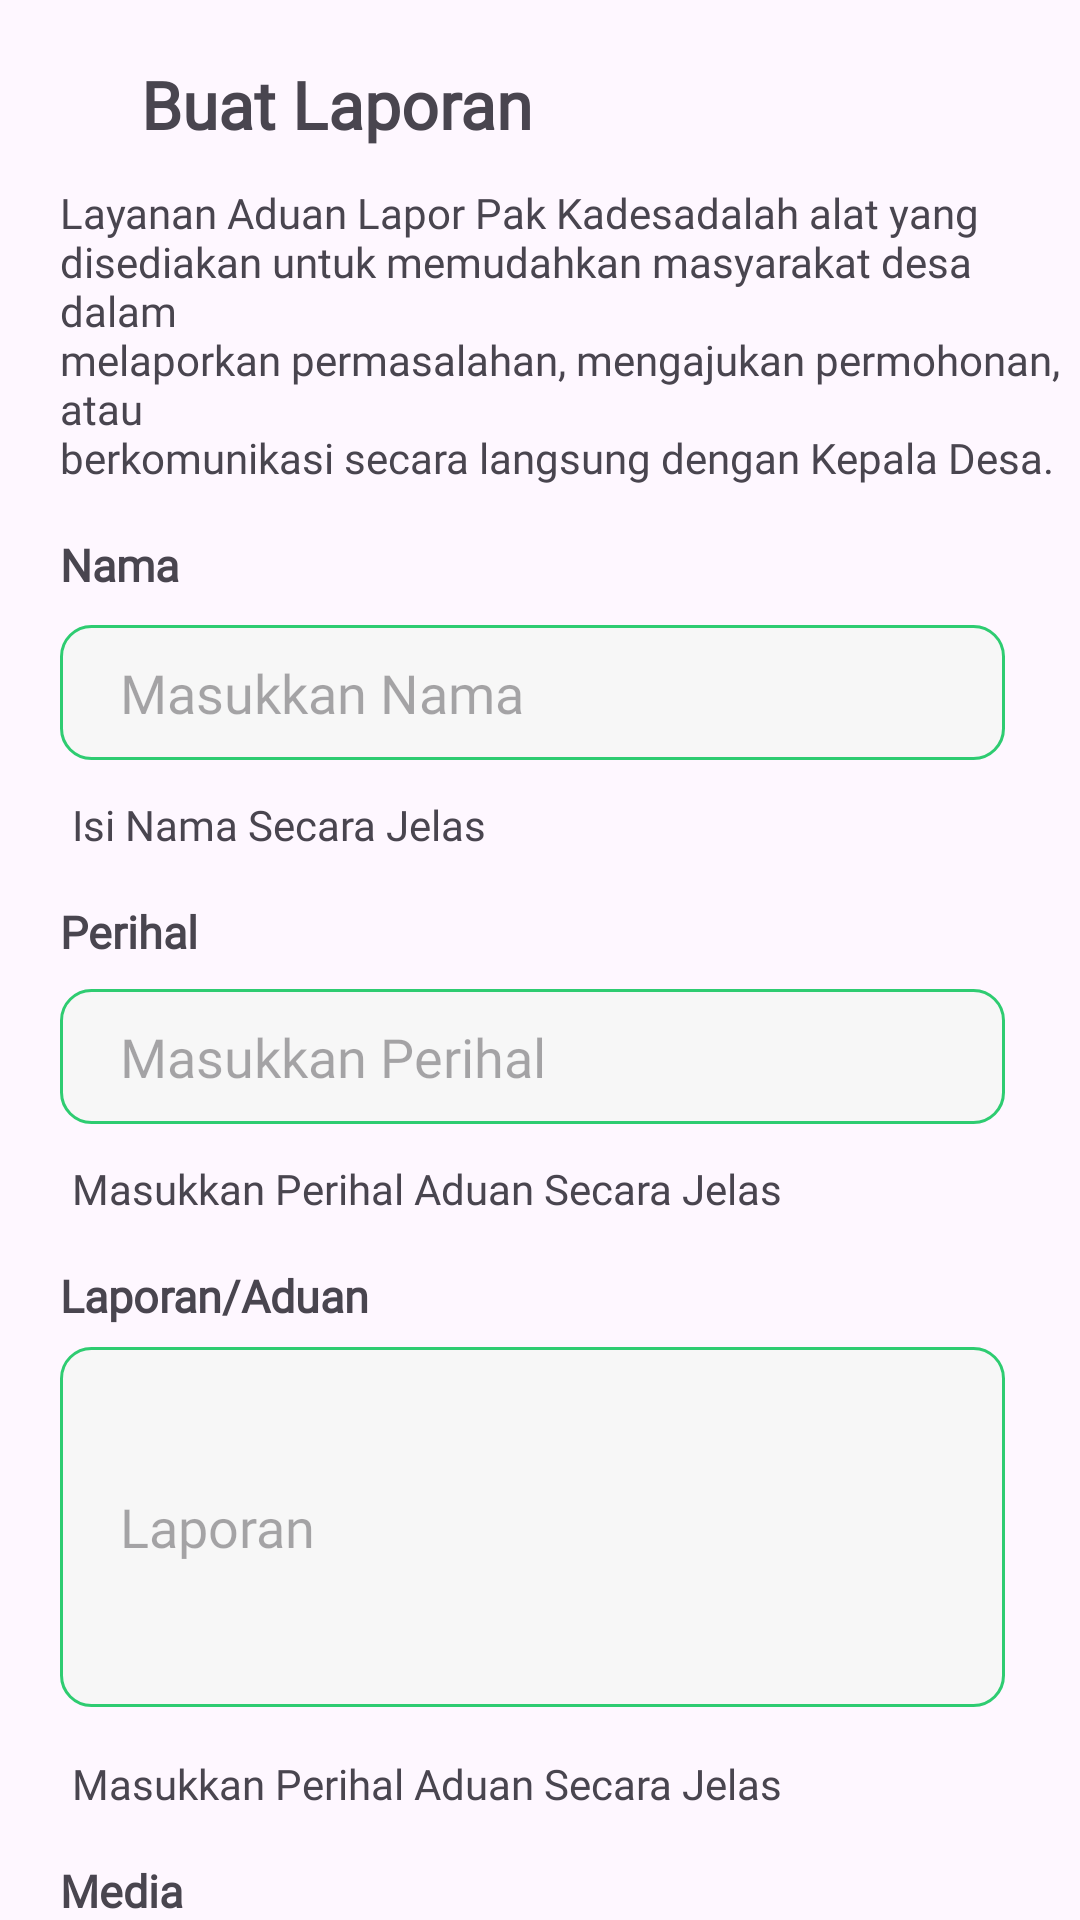

Write the Android layout XML for this screen, with the resource values it uses.
<!-- AndroidManifest.xml: application theme Theme.PanduApplication -->
<!-- res/layout/fragment_pengaduan1.xml -->
<?xml version="1.0" encoding="utf-8"?>
<androidx.constraintlayout.widget.ConstraintLayout xmlns:android="http://schemas.android.com/apk/res/android"
    xmlns:app="http://schemas.android.com/apk/res-auto"
    xmlns:tools="http://schemas.android.com/tools"
    android:layout_width="match_parent"
    android:layout_height="match_parent"
    tools:context=".FragmentPengaduan1">


    <ImageView
        android:id="@+id/ivarrow_back"
        android:layout_width="30dp"
        android:layout_height="30dp"
        android:layout_marginTop="20dp"
        android:src="@drawable/arrow_back"
        app:layout_constraintEnd_toEndOf="parent"
        app:layout_constraintHorizontal_bias="0.07"
        app:layout_constraintStart_toStartOf="parent"
        app:layout_constraintTop_toTopOf="parent" />

    <TextView
        android:id="@+id/tvbuatlaporan"
        android:layout_width="wrap_content"
        android:layout_height="wrap_content"
        android:layout_marginTop="20dp"
        android:fontFamily="@font/nunitosans_medium"
        android:text="Buat Laporan"
        android:textSize="22sp"
        android:textStyle="bold"
        app:layout_constraintEnd_toEndOf="parent"
        app:layout_constraintHorizontal_bias="0.204"
        app:layout_constraintStart_toStartOf="parent"
        app:layout_constraintTop_toTopOf="parent" />

    <TextView
        android:id="@+id/tvlayananaduan"
        android:layout_width="match_parent"
        android:layout_height="wrap_content"
        android:layout_marginStart="20dp"
        android:layout_marginTop="12dp"
        android:gravity="start"
        android:fontFamily="@font/nunitosans_medium"
        android:text="@string/layanan_aduan"
        app:layout_constraintEnd_toEndOf="parent"
        app:layout_constraintHorizontal_bias="0.0"
        app:layout_constraintStart_toStartOf="parent"
        app:layout_constraintTop_toBottomOf="@+id/tvbuatlaporan" />

    <TextView
        android:id="@+id/tvnama"
        android:layout_width="match_parent"
        android:layout_height="wrap_content"
        android:layout_marginStart="20dp"
        android:layout_marginTop="16dp"
        android:text="Nama"
        android:fontFamily="@font/nunitosans_medium"
        android:textSize="15sp"
        android:textStyle="bold"
        app:layout_constraintEnd_toEndOf="parent"
        app:layout_constraintHorizontal_bias="0.0"
        app:layout_constraintStart_toStartOf="parent"
        app:layout_constraintTop_toBottomOf="@+id/tvlayananaduan" />

    <EditText
        android:id="@+id/edt_nama"
        android:layout_width="match_parent"
        android:layout_height="45dp"
        android:layout_marginStart="20dp"
        android:layout_marginEnd="25dp"
        android:background="@drawable/rounded_edittext_bg"
        android:fontFamily="@font/nunitosans_medium"
        android:hint="Masukkan Nama"
        android:paddingLeft="20dp"
        app:layout_constraintBottom_toBottomOf="parent"
        app:layout_constraintEnd_toEndOf="parent"
        app:layout_constraintHorizontal_bias="0.0"
        app:layout_constraintStart_toStartOf="parent"
        app:layout_constraintTop_toBottomOf="@+id/tvnama"
        app:layout_constraintVertical_bias="0.025" />

    <TextView
        android:id="@+id/textView4"
        android:layout_width="wrap_content"
        android:layout_height="wrap_content"
        android:layout_marginStart="24dp"
        android:layout_marginTop="12dp"
        android:fontFamily="@font/nunitosans_medium"
        android:text="Isi Nama Secara Jelas"
        app:layout_constraintStart_toStartOf="parent"
        app:layout_constraintTop_toBottomOf="@+id/edt_nama" />

    <TextView
        android:id="@+id/tvperihal"
        android:layout_width="match_parent"
        android:layout_height="wrap_content"
        android:layout_marginStart="20dp"
        android:layout_marginTop="16dp"
        android:text="Perihal"
        android:fontFamily="@font/nunitosans_medium"
        android:textSize="15sp"
        android:textStyle="bold"
        app:layout_constraintEnd_toEndOf="parent"
        app:layout_constraintHorizontal_bias="0.0"
        app:layout_constraintStart_toStartOf="parent"
        app:layout_constraintTop_toBottomOf="@+id/textView4" />

    <EditText
        android:id="@+id/edt_perihal"
        android:layout_width="match_parent"
        android:layout_height="45dp"
        android:layout_marginStart="20dp"
        android:layout_marginEnd="25dp"
        android:background="@drawable/rounded_edittext_bg"
        android:fontFamily="@font/nunitosans_medium"
        android:hint="Masukkan Perihal"
        android:paddingLeft="20dp"
        app:layout_constraintBottom_toBottomOf="parent"
        app:layout_constraintEnd_toEndOf="parent"
        app:layout_constraintHorizontal_bias="0.0"
        app:layout_constraintStart_toStartOf="parent"
        app:layout_constraintTop_toBottomOf="@+id/tvperihal"
        app:layout_constraintVertical_bias="0.033" />


    <TextView
        android:id="@+id/textView5"
        android:layout_width="wrap_content"
        android:layout_height="wrap_content"
        android:layout_marginStart="24dp"
        android:layout_marginTop="12dp"
        android:fontFamily="@font/nunitosans_medium"
        android:text="Masukkan Perihal Aduan Secara Jelas"
        app:layout_constraintStart_toStartOf="parent"
        app:layout_constraintTop_toBottomOf="@+id/edt_perihal" />

    <TextView
        android:id="@+id/tvlaporan"
        android:layout_width="match_parent"
        android:layout_height="wrap_content"
        android:layout_marginStart="20dp"
        android:layout_marginTop="16dp"
        android:text="Laporan/Aduan"
        android:textSize="15sp"
        android:textStyle="bold"
        android:fontFamily="@font/nunitosans_medium"
        app:layout_constraintEnd_toEndOf="parent"
        app:layout_constraintHorizontal_bias="1.0"
        app:layout_constraintStart_toStartOf="parent"
        app:layout_constraintTop_toBottomOf="@+id/textView5" />

    <EditText
        android:id="@+id/edt_laporan"
        android:layout_width="match_parent"
        android:layout_height="120dp"
        android:layout_marginStart="20dp"
        android:layout_marginEnd="25dp"
        android:background="@drawable/rounded_edittext_bg"
        android:fontFamily="@font/nunitosans_medium"
        android:hint="Laporan"
        android:paddingLeft="20dp"
        app:layout_constraintBottom_toBottomOf="parent"
        app:layout_constraintEnd_toEndOf="parent"
        app:layout_constraintHorizontal_bias="0.0"
        app:layout_constraintStart_toStartOf="parent"
        app:layout_constraintTop_toBottomOf="@+id/tvlaporan"
        app:layout_constraintVertical_bias="0.089" />

    <TextView
        android:id="@+id/tvmasukanperihal"
        android:layout_width="wrap_content"
        android:layout_height="wrap_content"
        android:layout_marginStart="24dp"
        android:fontFamily="@font/nunitosans_medium"
        android:layout_marginTop="16dp"
        android:text="Masukkan Perihal Aduan Secara Jelas"
        app:layout_constraintStart_toStartOf="parent"
        app:layout_constraintTop_toBottomOf="@+id/edt_laporan" />

    <TextView
        android:id="@+id/tvmedia"
        android:layout_width="match_parent"
        android:layout_height="wrap_content"
        android:layout_marginStart="20dp"
        android:layout_marginTop="16dp"
        android:text="Media"
        android:textSize="15sp"
        android:fontFamily="@font/nunitosans_medium"
        android:textStyle="bold"
        app:layout_constraintEnd_toEndOf="parent"
        app:layout_constraintHorizontal_bias="1.0"
        app:layout_constraintStart_toStartOf="parent"
        app:layout_constraintTop_toBottomOf="@+id/tvmasukanperihal" />

    <EditText
        android:id="@+id/edt_media"
        android:layout_width="match_parent"
        android:layout_height="90dp"
        android:layout_marginStart="20dp"
        android:layout_marginEnd="25dp"
        android:background="@drawable/rounded_edittext_bg"
        android:fontFamily="@font/nunitosans_medium"
        android:hint="Unggah Media"
        android:paddingLeft="20dp"
        android:gravity="center"
        app:layout_constraintBottom_toBottomOf="parent"
        app:layout_constraintEnd_toEndOf="parent"
        app:layout_constraintHorizontal_bias="0.0"
        app:layout_constraintStart_toStartOf="parent"
        app:layout_constraintTop_toBottomOf="@+id/tvmedia"
        app:layout_constraintVertical_bias="0.75" />


</androidx.constraintlayout.widget.ConstraintLayout>
<!-- resources referenced by this layout -->
<resources>
  <!-- drawable rounded_edittext_bg (drawable) -->
  <?xml version="1.0" encoding="utf-8"?>
  <shape xmlns:android="http://schemas.android.com/apk/res/android"
      android:shape="rectangle">
      <corners android:radius="10dp" /> 
      <solid android:color="@color/grey2" /> 
      <stroke
          android:width="1dp"
          android:color="@color/green"
      />
  </shape>
  <string name="layanan_aduan">Layanan Aduan "Lapor Pak Kades" adalah alat yang \ndisediakan untuk memudahkan masyarakat desa dalam \nmelaporkan permasalahan, mengajukan permohonan, atau \nberkomunikasi secara langsung dengan Kepala Desa. </string>
  <style name="Theme.PanduApplication" parent="Base.Theme.PanduApplication" />
  <color name="grey2">#F7F7F7</color>
  <color name="green">#2ECC71</color>
  <style name="Base.Theme.PanduApplication" parent="Theme.Material3.DayNight.NoActionBar">
          
          <item name="colorPrimary">@color/green</item>
          <item name="colorPrimaryVariant">@color/dark_grey</item>
          <item name="colorOnPrimary">@color/white</item>
      </style>
  <color name="dark_grey">#747D8C</color>
  <color name="white">#FFFFFFFF</color>
</resources>
